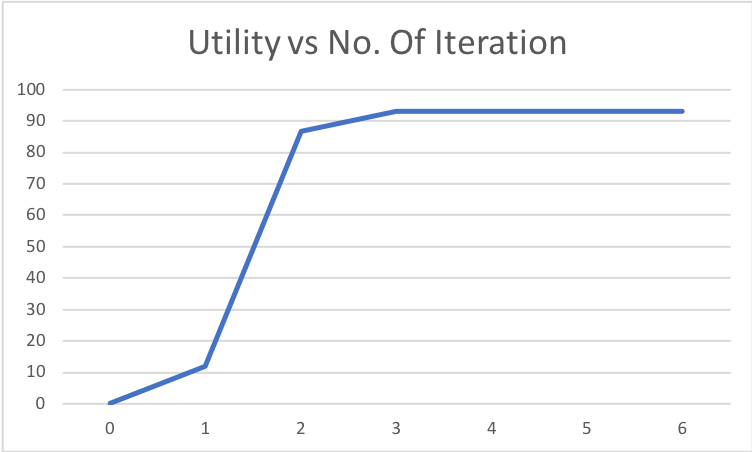

The file beside this chart, header and first rows:
0, 0.0
1, 11.77
2, 86.71
3, 93.04
4, 93.17
5, 93.17
6, 93.17
